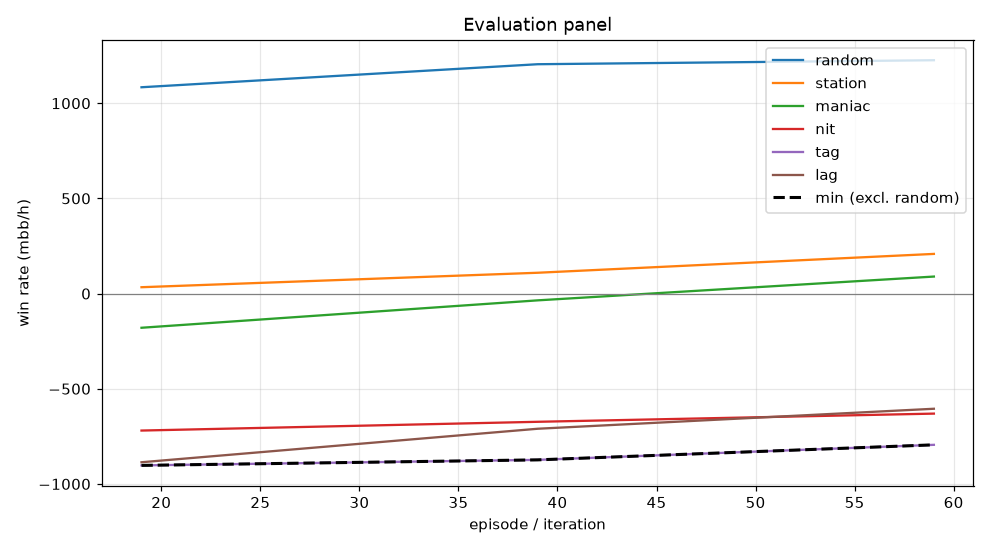

Values plotted in this chart, from the file beside it:
episode, min, mean, random_mean, random_se, station_mean, station_se, maniac_mean, maniac_se, nit_mean, nit_se, tag_mean, tag_se, lag_mean, lag_se, act_call, act_raise, act_fold, act_check
19, -902.5, -530.8, 1084, 76.73, 33.5, 64.7, -179.5, 182.1, -719.5, 87.13, -902.5, 103.7, -886.0, 114, 0.455, 0.229, 0.04747, 0.2686
39, -873.5, -436.6, 1205, 74.27, 109.5, 64.57, -35.5, 117.8, -673.5, 73.28, -873.5, 79.38, -710.0, 82.23, 0.5239, 0.1704, 0.01861, 0.2871
59, -794.5, -346.4, 1226, 78.66, 208.5, 69.07, 89.5, 103.3, -630.5, 76.03, -794.5, 74.95, -605.0, 74.92, 0.5353, 0.1855, 0.01262, 0.2666
